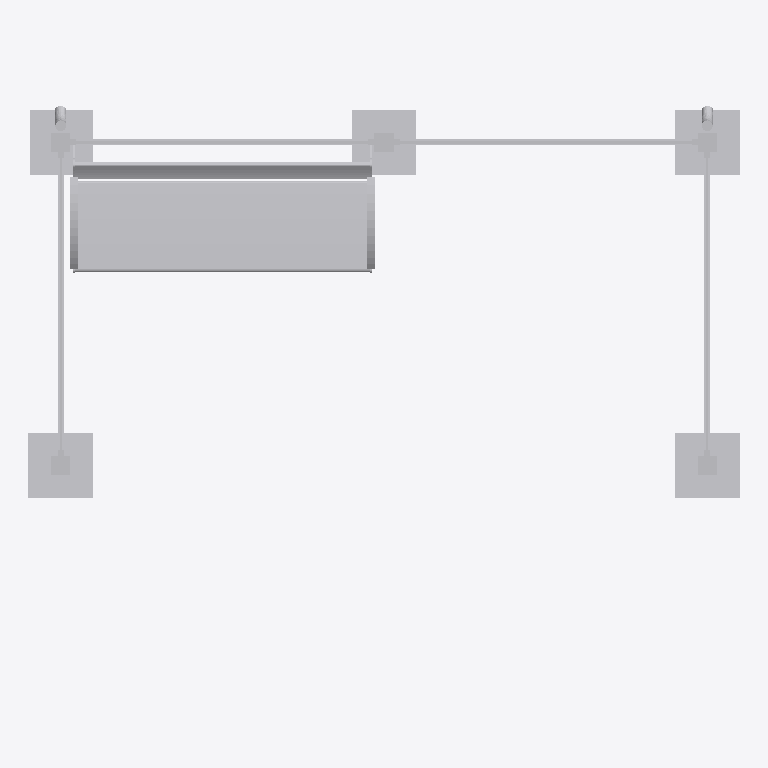
Plan cut of the same IFC building model at storey 'Ebene 0' (level 0.00 m, cut at 1.40 m), seen from above with north up, elements coloured by IFC class: 1 other element (light grey). Cut surfaces are drawn darker.
Extent 3.3 m × 2.8 m × 3.0 m (x, y, z). Storeys (1): Ebene 0 at 0.00 m. Elements (1): 1 IfcBuildingElementProxy.

HEADER;
FILE_DESCRIPTION(('ViewDefinition [CoordinationView_V2.0]','ExchangeRequirement []'),'2;1');
FILE_NAME('','2024-05-07T10:26:42',(''),(''),'ODA IFC SDK 22.6','22.1.1.516 - Exporter 22.1.1.516 - Default UI','');
FILE_SCHEMA(('IFC4'));
ENDSEC;
DATA;
#93=IFCPROJECT('3JkdSrIPPFBg8WI9Yiw3Uw',#20,'',$,$,'','',(#86),#83);
#105=IFCSITE('3JkdSrIPPFBg8WI9Yiw3Uu',#20,'Default',$,$,#104,$,$,.ELEMENT.,(42,24,53,508911),(-71,-15,-29,-58837),0.0,$,$);
#95=IFCBUILDING('3JkdSrIPPFBg8WI9Yiw3Ux',#20,'',$,$,#16,$,'',.ELEMENT.,$,$,#94);
#98=IFCBUILDINGSTOREY('3JkdSrIPPFBg8WI9XJ5yzH',#20,'Ebene 0',$,'Ebene:Ebene 1',#97,$,'Ebene 0',.ELEMENT.,0.0);
#2760=IFCBUILDINGELEMENTPROXY('1i6pAm_OnA7es5OO9i1h6U',#20,'DB_Wetterschutzhaus_Kat7_ohne_Vitrine:DB_Wetterschutzhaus_Kat7_ohne_Vitrine:6075',$,'DB_Wetterschutzhaus_Kat7_ohne_Vitrine:DB_Wetterschutzhaus_Kat7_ohne_Vitrine',#2759,#2756,'6075',.NOTDEFINED.);
ENDSEC;
